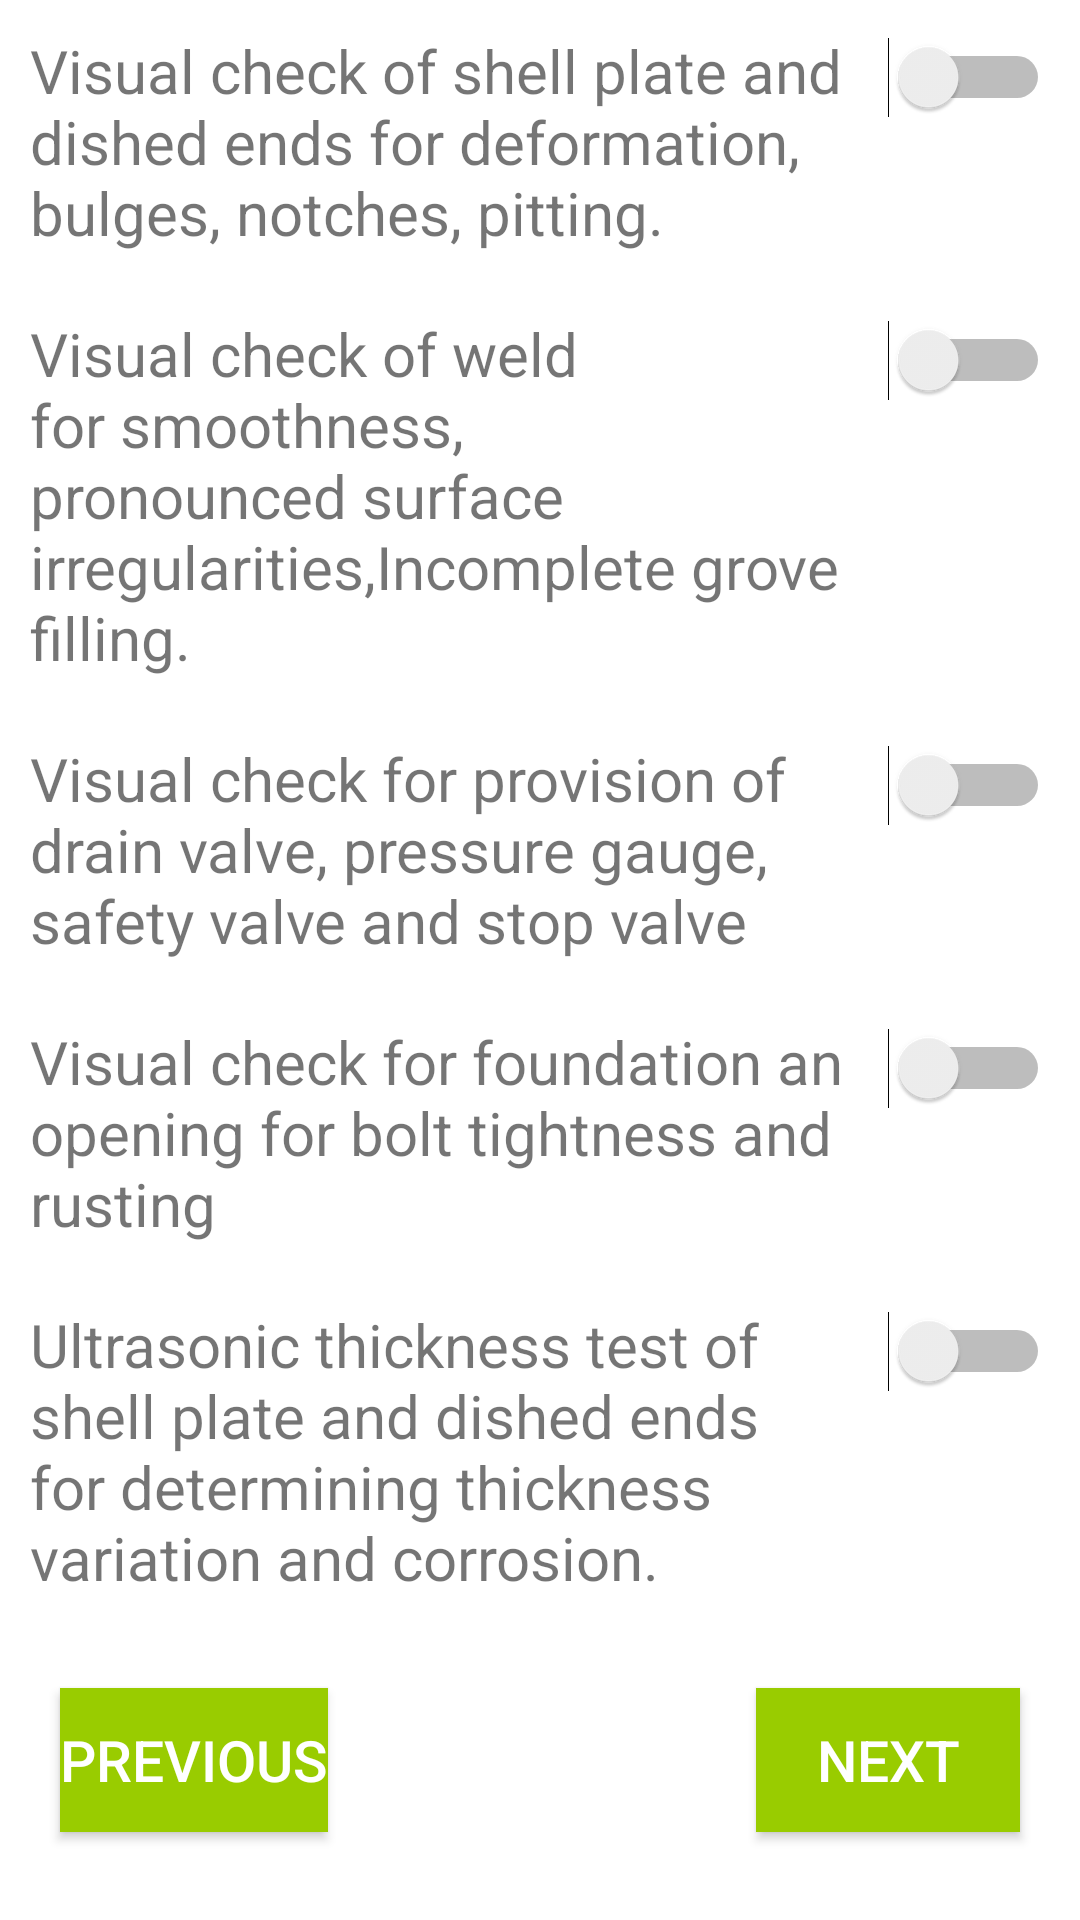

This screen was rendered from an Android layout file. Write that file and the resources it references.
<!-- AndroidManifest.xml: application theme MyMaterialTheme -->
<!-- res/layout/fragment_userforms2.xml -->
<ScrollView xmlns:android="http://schemas.android.com/apk/res/android"
    xmlns:tools="http://schemas.android.com/tools"
    android:layout_width="match_parent"
    android:layout_height="match_parent"
    android:background="@android:color/white">


    <RelativeLayout
        android:layout_width="match_parent"
        android:layout_height="match_parent">


        <LinearLayout
            android:id="@+id/l1"
            android:layout_width="match_parent"
            android:layout_height="wrap_content"
            android:layout_margin="10dp"
            android:orientation="horizontal">


            <TextView
                android:id="@+id/vcheck1"
                android:layout_width="0dp"
                android:layout_height="wrap_content"
                android:layout_weight="0.8"
                android:text="Visual check of shell plate and dished ends for deformation, bulges, notches, pitting."

                android:textSize="20dp" />

            <Switch
                android:id="@+id/s1"
                android:layout_width="0dp"
                android:layout_height="wrap_content"
                android:layout_weight="0.2"
                android:textOff="@string/toggle_turn_off"
                android:textOn="@string/toggle_turn_on" />

        </LinearLayout>


        <LinearLayout
            android:id="@+id/l2"
            android:layout_width="match_parent"
            android:layout_height="wrap_content"
            android:layout_below="@+id/l1"
            android:layout_margin="10dp"
            android:orientation="horizontal">

            <TextView
                android:id="@+id/vcheck2"
                android:layout_width="0dp"
                android:layout_height="wrap_content"
                android:layout_weight="0.8"
                android:text="Visual check of weld for smoothness, pronounced surface irregularities,Incomplete grove filling."

                android:textSize="20dp" />

            <Switch
                android:id="@+id/s2"
                android:layout_width="0dp"
                android:layout_height="wrap_content"
                android:layout_weight="0.2"
                android:textOff="@string/toggle_turn_off"
                android:textOn="@string/toggle_turn_on" />

        </LinearLayout>


        <LinearLayout
            android:id="@+id/l3"
            android:layout_width="match_parent"
            android:layout_height="wrap_content"
            android:layout_below="@+id/l2"
            android:layout_margin="10dp"
            android:orientation="horizontal">

            <TextView
                android:id="@+id/vcheck3"
                android:layout_width="0dp"
                android:layout_height="wrap_content"
                android:layout_weight="0.8"
                android:text="Visual check for provision of drain valve, pressure gauge, safety valve and stop valve"

                android:textSize="20dp" />


            <Switch
                android:id="@+id/s3"
                android:layout_width="0dp"
                android:layout_height="wrap_content"
                android:layout_weight="0.2"
                android:textOff="@string/toggle_turn_off"
                android:textOn="@string/toggle_turn_on" />


        </LinearLayout>

        <LinearLayout
            android:id="@+id/l4"
            android:layout_width="match_parent"
            android:layout_height="wrap_content"
            android:layout_below="@+id/l3"
            android:layout_margin="10dp"
            android:orientation="horizontal">

            <TextView
                android:id="@+id/vcheck4"
                android:layout_width="0dp"
                android:layout_height="wrap_content"
                android:layout_weight="0.8"
                android:text="Visual check for foundation an opening for bolt tightness and rusting "

                android:textSize="20dp" />

            <Switch
                android:id="@+id/s4"
                android:layout_width="0dp"
                android:layout_height="wrap_content"
                android:layout_weight="0.2"
                android:textOff="@string/toggle_turn_off"
                android:textOn="@string/toggle_turn_on" />
        </LinearLayout>


        <LinearLayout
            android:id="@+id/l5"
            android:layout_width="match_parent"
            android:layout_height="wrap_content"
            android:layout_below="@+id/l4"
            android:layout_margin="10dp"
            android:orientation="horizontal">

            <TextView
                android:id="@+id/vcheck5"
                android:layout_width="0dp"
                android:layout_height="wrap_content"
                android:layout_weight="0.8"
                android:text="Ultrasonic thickness test of shell plate and dished ends for determining thickness variation and corrosion."

                android:textSize="20dp" />


            <Switch
                android:id="@+id/s5"
                android:layout_width="0dp"
                android:layout_height="wrap_content"
                android:layout_weight="0.2"
                android:textOff="@string/toggle_turn_off"
                android:textOn="@string/toggle_turn_on" />

        </LinearLayout>


        <Button
            android:id="@+id/next2"
            android:layout_width="wrap_content"
            android:layout_height="wrap_content"
            android:layout_alignParentRight="true"
            android:layout_below="@+id/l5"
            android:layout_margin="20dp"
            android:background="@android:color/holo_green_light"
            android:text="Next"
            android:textColor="@android:color/white"
            android:textSize="19dp"

            />

        <Button
            android:id="@+id/pre1"
            android:layout_width="wrap_content"
            android:layout_height="wrap_content"
            android:layout_alignParentLeft="true"
            android:layout_below="@+id/l5"
            android:layout_margin="20dp"
            android:background="@android:color/holo_green_light"
            android:text="Previous"
            android:textColor="@android:color/white"
            android:textSize="19dp"

            />


    </RelativeLayout>

</ScrollView>
<!-- resources referenced by this layout -->
<resources>
  <string name="toggle_turn_off">No</string>
  <string name="toggle_turn_on">Yes</string>
  <style name="MyMaterialTheme" parent="MyMaterialTheme.Base">
       
          </style>
  <style name="MyMaterialTheme.Base" parent="Theme.AppCompat.Light.DarkActionBar">
              <item name="windowNoTitle">true</item>
              <item name="windowActionBar">false</item>
              <item name="colorPrimary">@android:color/holo_green_light</item>
              <item name="colorPrimaryDark">@android:color/holo_green_light</item>
              <item name="colorAccent">@android:color/holo_green_light</item>
          </style>
</resources>
